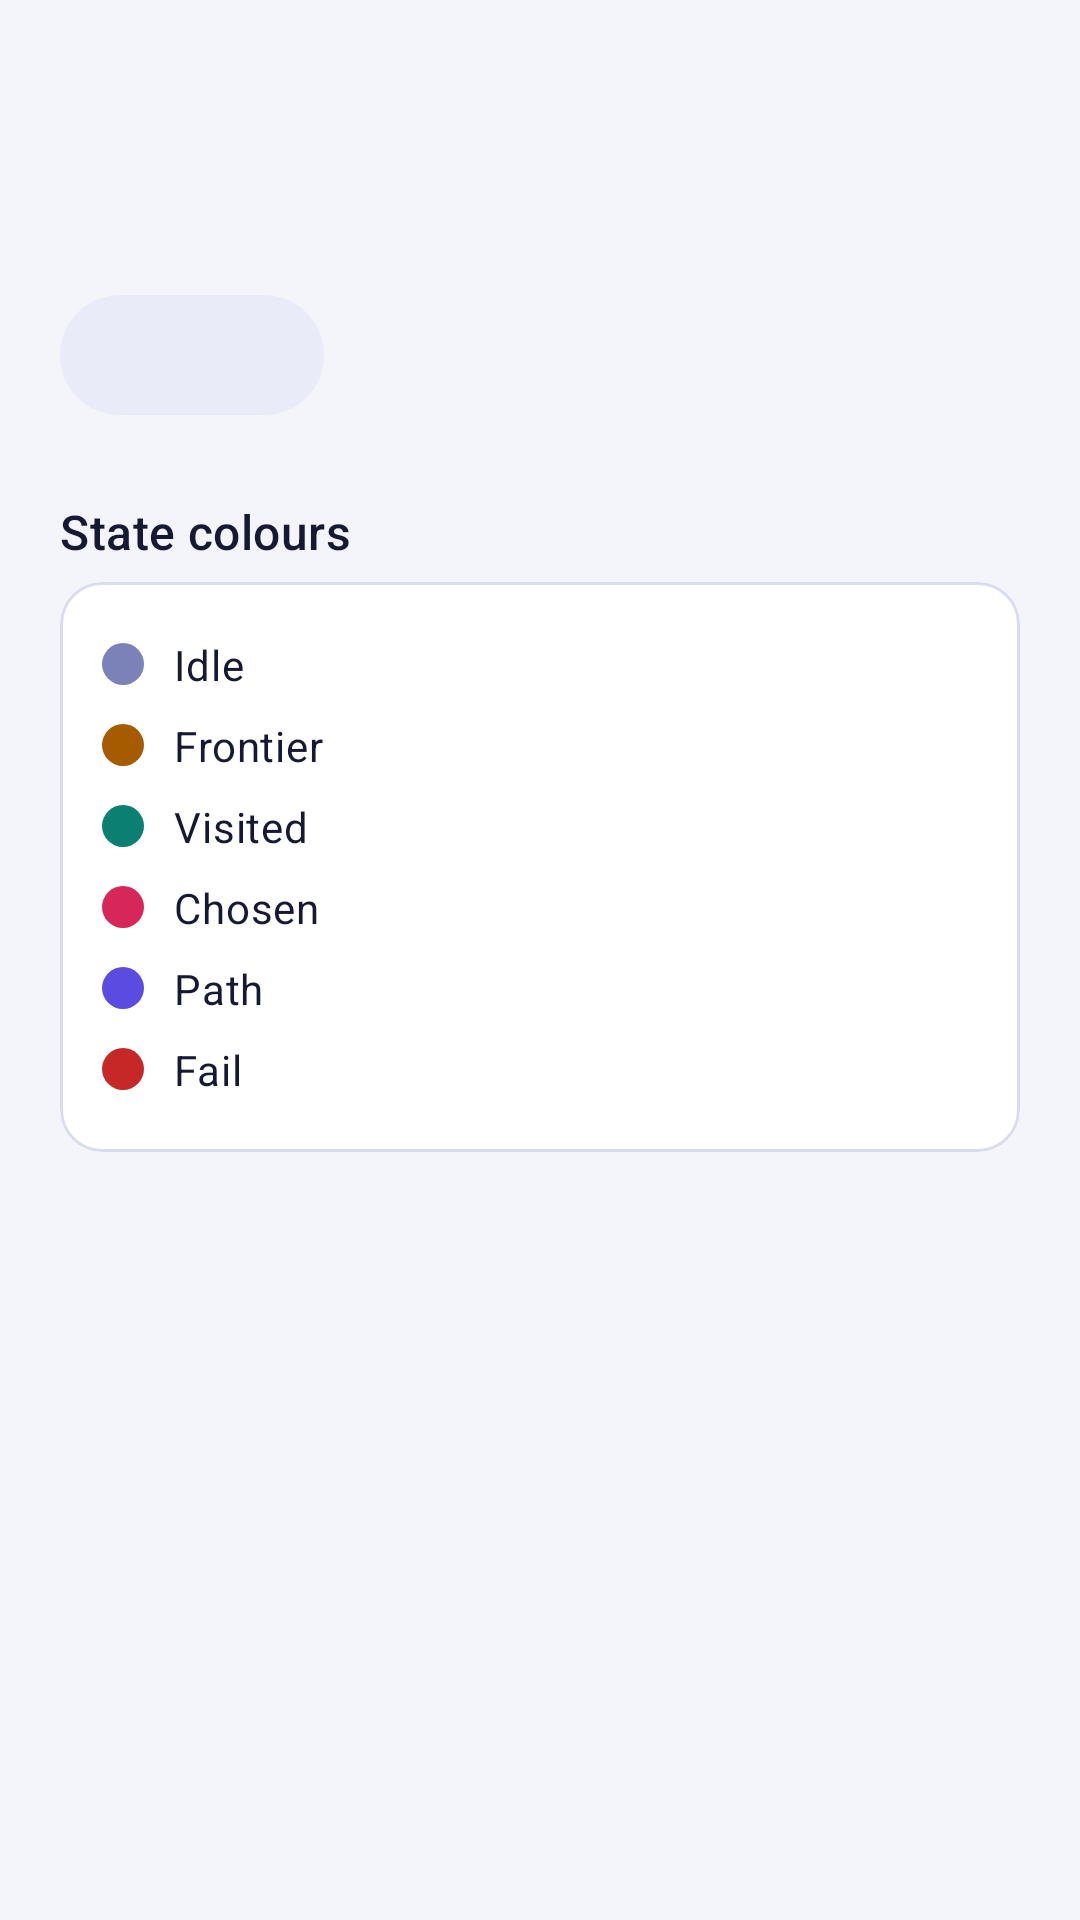

Android layout source for this screen:
<!-- AndroidManifest.xml: application theme Theme.GraphLab -->
<!-- res/layout/content_placeholder.xml -->
<?xml version="1.0" encoding="utf-8"?>
<ScrollView xmlns:android="http://schemas.android.com/apk/res/android"
    android:layout_width="match_parent"
    android:layout_height="match_parent"
    android:fillViewport="true"
    android:scrollbars="none">

    <LinearLayout
        android:layout_width="match_parent"
        android:layout_height="wrap_content"
        android:orientation="vertical"
        android:padding="@dimen/screen_padding">

        <TextView
            android:id="@+id/title"
            android:layout_width="wrap_content"
            android:layout_height="wrap_content"
            android:textAppearance="@style/TextAppearance.GraphLab.Title" />

        <TextView
            android:id="@+id/subtitle"
            android:layout_width="match_parent"
            android:layout_height="wrap_content"
            android:layout_marginTop="@dimen/gap_small"
            android:textAppearance="@style/TextAppearance.GraphLab.Body" />

        <com.google.android.material.button.MaterialButton
            android:id="@+id/tap_counter"
            style="@style/Widget.Material3.Button.TonalButton"
            android:layout_width="wrap_content"
            android:layout_height="wrap_content"
            android:layout_marginTop="@dimen/gap"
            android:minHeight="@dimen/touch_min" />

        <TextView
            android:layout_width="wrap_content"
            android:layout_height="wrap_content"
            android:layout_marginTop="@dimen/gap_large"
            android:text="@string/state_colours"
            android:textAppearance="@style/TextAppearance.GraphLab.Section" />

        <include
            layout="@layout/include_state_legend"
            android:layout_width="match_parent"
            android:layout_height="wrap_content"
            android:layout_marginTop="@dimen/gap_small" />
    </LinearLayout>
</ScrollView>
<!-- res/layout/include_state_legend.xml (included above) -->
<?xml version="1.0" encoding="utf-8"?>
<com.google.android.material.card.MaterialCardView
    xmlns:android="http://schemas.android.com/apk/res/android"
    android:layout_width="match_parent"
    android:layout_height="wrap_content">

    <LinearLayout
        android:layout_width="match_parent"
        android:layout_height="wrap_content"
        android:orientation="vertical"
        android:padding="@dimen/card_padding">

        <LinearLayout
            android:layout_width="match_parent"
            android:layout_height="wrap_content"
            android:gravity="center_vertical"
            android:orientation="horizontal"
            android:paddingVertical="4dp">

            <View
                android:layout_width="14dp"
                android:layout_height="14dp"
                android:background="@drawable/bg_dot"
                android:backgroundTint="?attr/gl_idle" />

            <TextView
                android:layout_width="wrap_content"
                android:layout_height="wrap_content"
                android:layout_marginStart="10dp"
                android:text="@string/state_idle"
                android:textAppearance="@style/TextAppearance.GraphLab.Label" />
        </LinearLayout>

        <LinearLayout
            android:layout_width="match_parent"
            android:layout_height="wrap_content"
            android:gravity="center_vertical"
            android:orientation="horizontal"
            android:paddingVertical="4dp">

            <View
                android:layout_width="14dp"
                android:layout_height="14dp"
                android:background="@drawable/bg_dot"
                android:backgroundTint="?attr/gl_frontier" />

            <TextView
                android:layout_width="wrap_content"
                android:layout_height="wrap_content"
                android:layout_marginStart="10dp"
                android:text="@string/state_frontier"
                android:textAppearance="@style/TextAppearance.GraphLab.Label" />
        </LinearLayout>

        <LinearLayout
            android:layout_width="match_parent"
            android:layout_height="wrap_content"
            android:gravity="center_vertical"
            android:orientation="horizontal"
            android:paddingVertical="4dp">

            <View
                android:layout_width="14dp"
                android:layout_height="14dp"
                android:background="@drawable/bg_dot"
                android:backgroundTint="?attr/gl_visited" />

            <TextView
                android:layout_width="wrap_content"
                android:layout_height="wrap_content"
                android:layout_marginStart="10dp"
                android:text="@string/state_visited"
                android:textAppearance="@style/TextAppearance.GraphLab.Label" />
        </LinearLayout>

        <LinearLayout
            android:layout_width="match_parent"
            android:layout_height="wrap_content"
            android:gravity="center_vertical"
            android:orientation="horizontal"
            android:paddingVertical="4dp">

            <View
                android:layout_width="14dp"
                android:layout_height="14dp"
                android:background="@drawable/bg_dot"
                android:backgroundTint="?attr/gl_chosen" />

            <TextView
                android:layout_width="wrap_content"
                android:layout_height="wrap_content"
                android:layout_marginStart="10dp"
                android:text="@string/state_chosen"
                android:textAppearance="@style/TextAppearance.GraphLab.Label" />
        </LinearLayout>

        <LinearLayout
            android:layout_width="match_parent"
            android:layout_height="wrap_content"
            android:gravity="center_vertical"
            android:orientation="horizontal"
            android:paddingVertical="4dp">

            <View
                android:layout_width="14dp"
                android:layout_height="14dp"
                android:background="@drawable/bg_dot"
                android:backgroundTint="?attr/gl_path" />

            <TextView
                android:layout_width="wrap_content"
                android:layout_height="wrap_content"
                android:layout_marginStart="10dp"
                android:text="@string/state_path"
                android:textAppearance="@style/TextAppearance.GraphLab.Label" />
        </LinearLayout>

        <LinearLayout
            android:layout_width="match_parent"
            android:layout_height="wrap_content"
            android:gravity="center_vertical"
            android:orientation="horizontal"
            android:paddingVertical="4dp">

            <View
                android:layout_width="14dp"
                android:layout_height="14dp"
                android:background="@drawable/bg_dot"
                android:backgroundTint="?attr/gl_fail" />

            <TextView
                android:layout_width="wrap_content"
                android:layout_height="wrap_content"
                android:layout_marginStart="10dp"
                android:text="@string/state_fail"
                android:textAppearance="@style/TextAppearance.GraphLab.Label" />
        </LinearLayout>
    </LinearLayout>
</com.google.android.material.card.MaterialCardView>
<!-- resources referenced by this layout -->
<resources>
  <dimen name="card_padding">14dp</dimen>
  <dimen name="gap">12dp</dimen>
  <dimen name="gap_large">24dp</dimen>
  <dimen name="gap_small">6dp</dimen>
  <dimen name="screen_padding">20dp</dimen>
  <dimen name="touch_min">48dp</dimen>
  <!-- drawable bg_dot (drawable) -->
  <?xml version="1.0" encoding="utf-8"?>
  <shape xmlns:android="http://schemas.android.com/apk/res/android" android:shape="oval">
      <solid android:color="@android:color/white" />
  </shape>
  <string name="state_chosen">Chosen</string>
  <string name="state_colours">State colours</string>
  <string name="state_fail">Fail</string>
  <string name="state_frontier">Frontier</string>
  <string name="state_idle">Idle</string>
  <string name="state_path">Path</string>
  <string name="state_visited">Visited</string>
  <style name="TextAppearance.GraphLab.Body" parent="TextAppearance.Material3.BodyMedium">
          <item name="android:fontFamily">sans-serif</item>
          <item name="android:textColor">?attr/gl_text_muted</item>
      </style>
  <style name="TextAppearance.GraphLab.Label" parent="TextAppearance.Material3.BodyMedium">
          <item name="android:fontFamily">sans-serif</item>
          <item name="android:textColor">?attr/gl_text</item>
      </style>
  <style name="TextAppearance.GraphLab.Section" parent="TextAppearance.Material3.TitleMedium">
          <item name="android:fontFamily">sans-serif-medium</item>
          <item name="android:textColor">?attr/gl_text</item>
      </style>
  <style name="TextAppearance.GraphLab.Title" parent="TextAppearance.Material3.HeadlineMedium">
          <item name="android:fontFamily">sans-serif-medium</item>
          <item name="android:textColor">?attr/gl_text</item>
      </style>
  <color name="gl_bg">#F4F5FB</color>
  <color name="gl_surface">#FFFFFF</color>
  <color name="gl_surface_raised">#E9EBF8</color>
  <color name="gl_outline">#D9DCF0</color>
  <color name="gl_text">#161933</color>
  <color name="gl_text_muted">#5B6088</color>
  <color name="gl_primary">#5B4BE0</color>
  <color name="gl_on_primary">#FFFFFF</color>
  <color name="gl_idle">#7A82B8</color>
  <color name="gl_frontier">#A65B00</color>
  <color name="gl_visited">#0B7F72</color>
  <color name="gl_chosen">#D6265A</color>
  <color name="gl_path">#5B4BE0</color>
  <color name="gl_fail">#C62828</color>
  <color name="gl_code_bg">#ECEEF9</color>
  <color name="gl_grid">#E3E6F5</color>
  <style name="Widget.GraphLab.Card" parent="Widget.Material3.CardView.Outlined">
          <item name="cardBackgroundColor">?attr/gl_surface</item>
          <item name="strokeColor">?attr/gl_outline</item>
          <item name="strokeWidth">1dp</item>
          <item name="cardCornerRadius">14dp</item>
          <item name="cardElevation">0dp</item>
      </style>
</resources>
